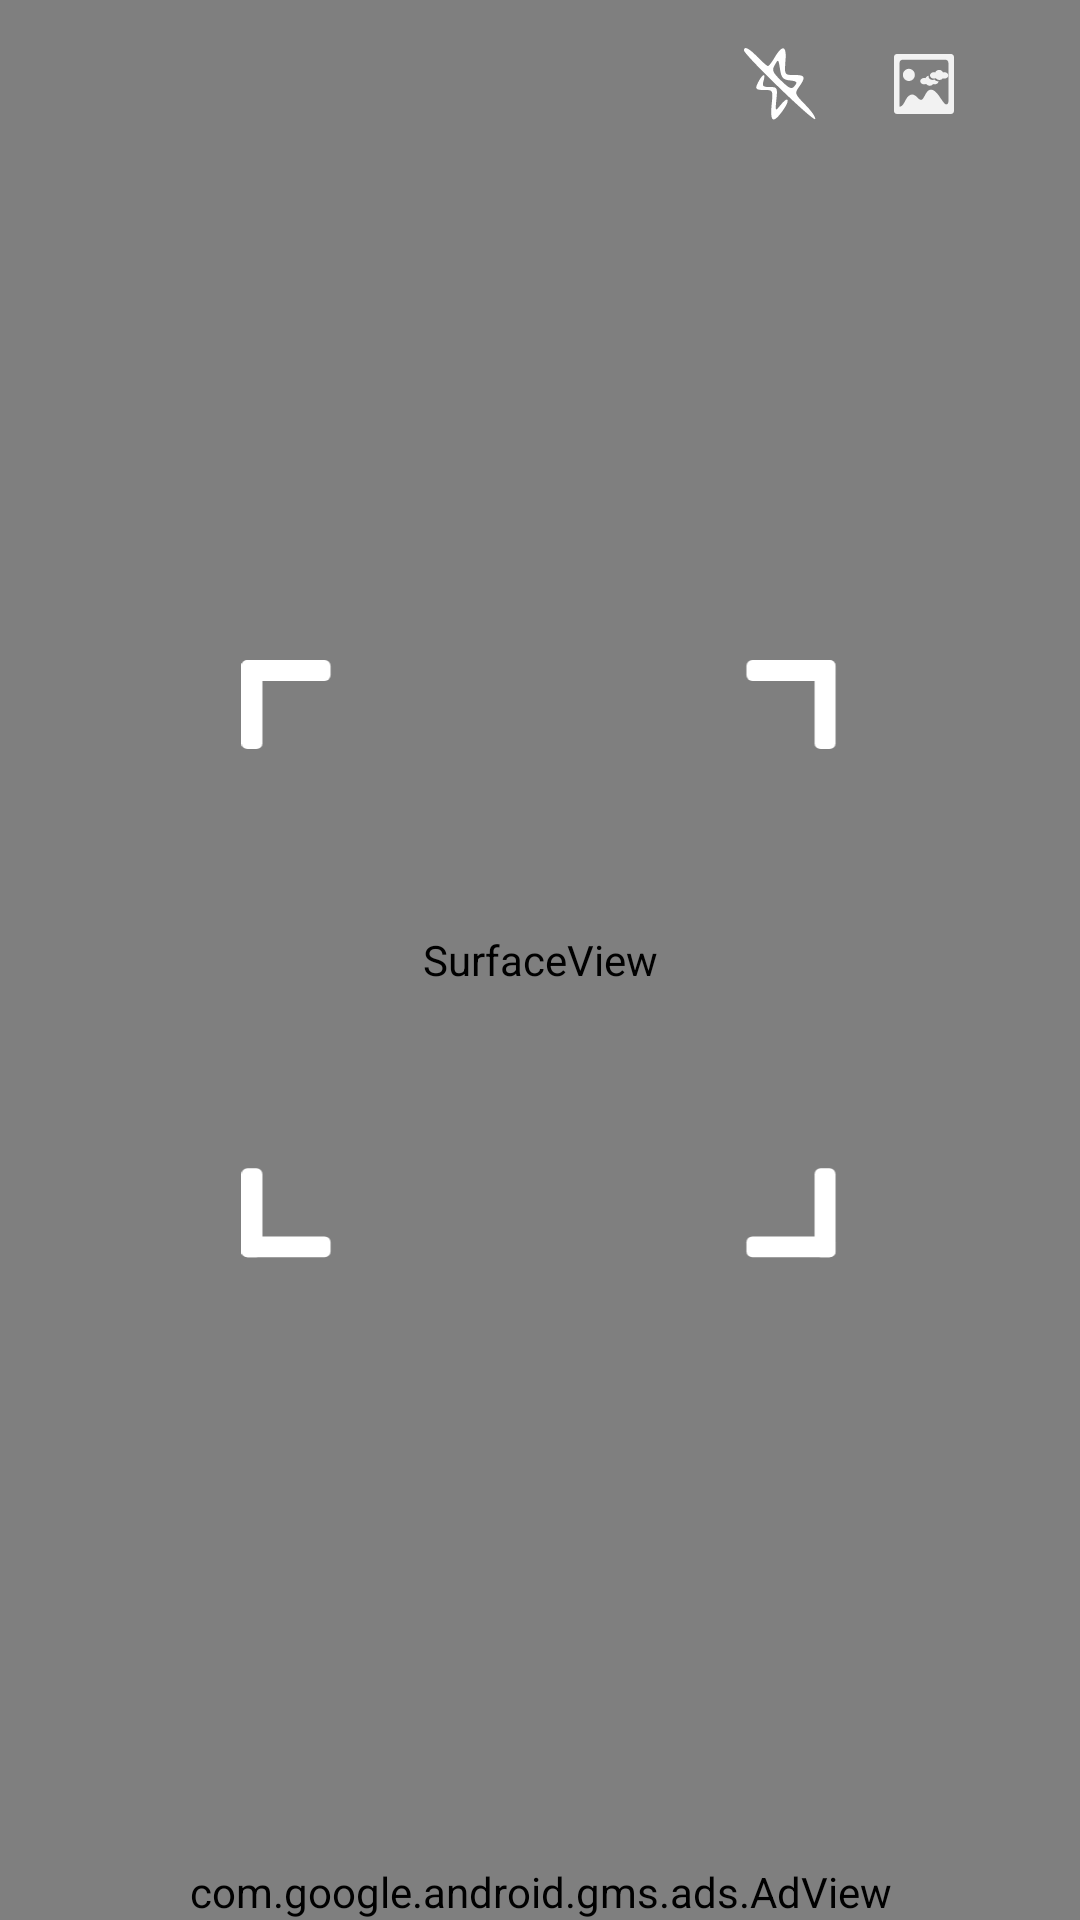

Here is an Android app screen rendered from its layout file. Give the layout XML and the strings, colors and styles it references.
<!-- AndroidManifest.xml: application theme Theme.QRCode -->
<!-- res/layout/fragment_scan.xml -->
<?xml version="1.0" encoding="utf-8"?>
<layout xmlns:app="http://schemas.android.com/apk/res-auto">

    <FrameLayout xmlns:android="http://schemas.android.com/apk/res/android"
        xmlns:tools="http://schemas.android.com/tools"
        android:layout_width="match_parent"
        android:layout_height="match_parent"
        android:clickable="true"
        android:focusable="true"
        tools:context=".presentation.ui.main.scan.ScanFragment">

        <SurfaceView
            android:id="@+id/camera_view"
            android:layout_width="match_parent"
            android:layout_height="match_parent" />

        <ImageView
            android:id="@+id/ivScan"
            android:layout_width="@dimen/image_size"
            android:layout_height="@dimen/image_size"
            android:layout_gravity="center"
            app:tint="@color/white"
            android:src="@drawable/ic_frame" />

        <LinearLayout
            android:id="@+id/toolBar"
            android:layout_width="match_parent"
            android:layout_height="?attr/actionBarSize"
            android:background="@android:color/transparent"
            android:gravity="end"
            android:orientation="horizontal">

            <ImageButton
                android:id="@+id/btnFlash"
                android:layout_width="wrap_content"
                android:layout_height="wrap_content"
                android:layout_gravity="center_vertical"
                android:background="?attr/selectableItemBackgroundBorderless"
                android:padding="@dimen/padding_small"
                android:src="@drawable/ic_flash_off"
                app:tint="@color/white" />

            <ImageButton
                android:id="@+id/btnGallery"
                android:layout_width="wrap_content"
                android:layout_height="wrap_content"
                android:layout_gravity="center"
                android:background="?attr/selectableItemBackgroundBorderless"
                android:padding="@dimen/padding_small"
                android:layout_margin="@dimen/margin_small"
                android:src="@drawable/ic_gallery"
                app:tint="@color/white" />


            <ImageButton
                android:id="@+id/btnFlipCamera"
                android:layout_width="wrap_content"
                android:layout_height="wrap_content"
                android:layout_gravity="center_vertical|end"
                android:layout_marginEnd="@dimen/margin_small"
                android:background="?attr/selectableItemBackgroundBorderless"
                android:padding="@dimen/padding_small"
                android:src="@drawable/ic_more_vert"
                app:tint="@color/white" />
        </LinearLayout>

        <com.google.android.gms.ads.AdView
            android:id="@+id/adView"
            android:layout_gravity="bottom"
            android:layout_width="match_parent"
            android:layout_height="wrap_content"
            app:adSize="BANNER"
            app:adUnitId="@string/banner_ad_unit_id" />
    </FrameLayout>
</layout>
<!-- resources referenced by this layout -->
<resources>
  <color name="white">#FFFFFFFF</color>
  <dimen name="image_size">200dp</dimen>
  <dimen name="margin_small">8dp</dimen>
  <dimen name="padding_small">8dp</dimen>
  <!-- drawable ic_flash_off (drawable) -->
  <vector xmlns:android="http://schemas.android.com/apk/res/android"
      android:width="24dp"
      android:height="24dp"
      android:viewportWidth="24"
      android:viewportHeight="24">
    <path
        android:pathData="M0,0.8c0,1.4 22.9,23.6 23.7,22.9 0.3,-0.4 -1,-2.5 -3.1,-4.6 -3.7,-3.8 -3.8,-4 -2.2,-6.2 2.3,-3.3 2,-3.9 -1.7,-3.9 -3.2,-0 -3.2,-0 -2.9,-4.5 0.5,-5.3 -0.9,-5.8 -3.5,-1.5 -0.9,1.6 -2,3 -2.3,3 -0.4,-0 -1.9,-1.4 -3.5,-3 -2.8,-2.9 -4.5,-3.8 -4.5,-2.2zM15.3,10.8c2.4,0.3 2.6,0.6 1.6,1.8 -1,1.3 -1.7,1 -4.5,-1.7 -2.9,-2.8 -3.2,-3.5 -2.1,-5.3 1.1,-2 1.2,-1.9 1.7,1.4 0.4,2.9 1,3.6 3.3,3.8z"
        android:fillColor="#000000"
        android:strokeColor="#00000000"/>
    <path
        android:pathData="M5,10.9c-1.5,2.8 -1.3,3.1 1.9,3.1 2.8,-0 2.8,0.1 2.3,5 -0.5,5.8 0.5,6.3 3.7,1.9 2.6,-3.5 2,-5.3 -0.7,-1.9 -1.8,2.2 -1.8,2.2 -1.4,-1.9 0.4,-3.9 0.3,-4.1 -2.3,-4.1 -2.2,-0 -2.5,-0.3 -2,-2 0.8,-2.6 -0.1,-2.6 -1.5,-0.1z"
        android:fillColor="#000000"
        android:strokeColor="#00000000"/>
  </vector>
  <string name="banner_ad_unit_id">ca-app-pub-2470081383656893/7408142849</string>
  <style name="Theme.QRCode" parent="Theme.MaterialComponents.DayNight.NoActionBar">
          
          <item name="colorPrimary">@color/purple_500</item>
          <item name="colorPrimaryVariant">@color/purple_700</item>
          <item name="colorOnPrimary">@color/white</item>
          
          <item name="colorSecondary">@color/teal_200</item>
          <item name="colorSecondaryVariant">@color/teal_700</item>
          <item name="colorOnSecondary">@color/black</item>
          
          
          <item name="android:statusBarColor">@android:color/transparent</item>
          <item name="android:windowLightStatusBar" tools:targetApi="m">true</item>
          
          
          <item name="android:windowActivityTransitions">true</item>
  
          
          <item name="android:windowEnterTransition">@android:transition/fade</item>
          <item name="android:windowExitTransition">@android:transition/move</item>
  
          
          <item name="windowNoTitle">true</item>
          <item name="windowActionBar">false</item>
          <item name="android:windowFullscreen">true</item>
          <item name="android:windowContentOverlay">@null</item>
      </style>
  <color name="purple_500">#FF6200EE</color>
  <color name="purple_700">#FF3700B3</color>
  <color name="teal_200">#FF03DAC5</color>
  <color name="teal_700">#FF018786</color>
  <color name="black">#FF000000</color>
</resources>
